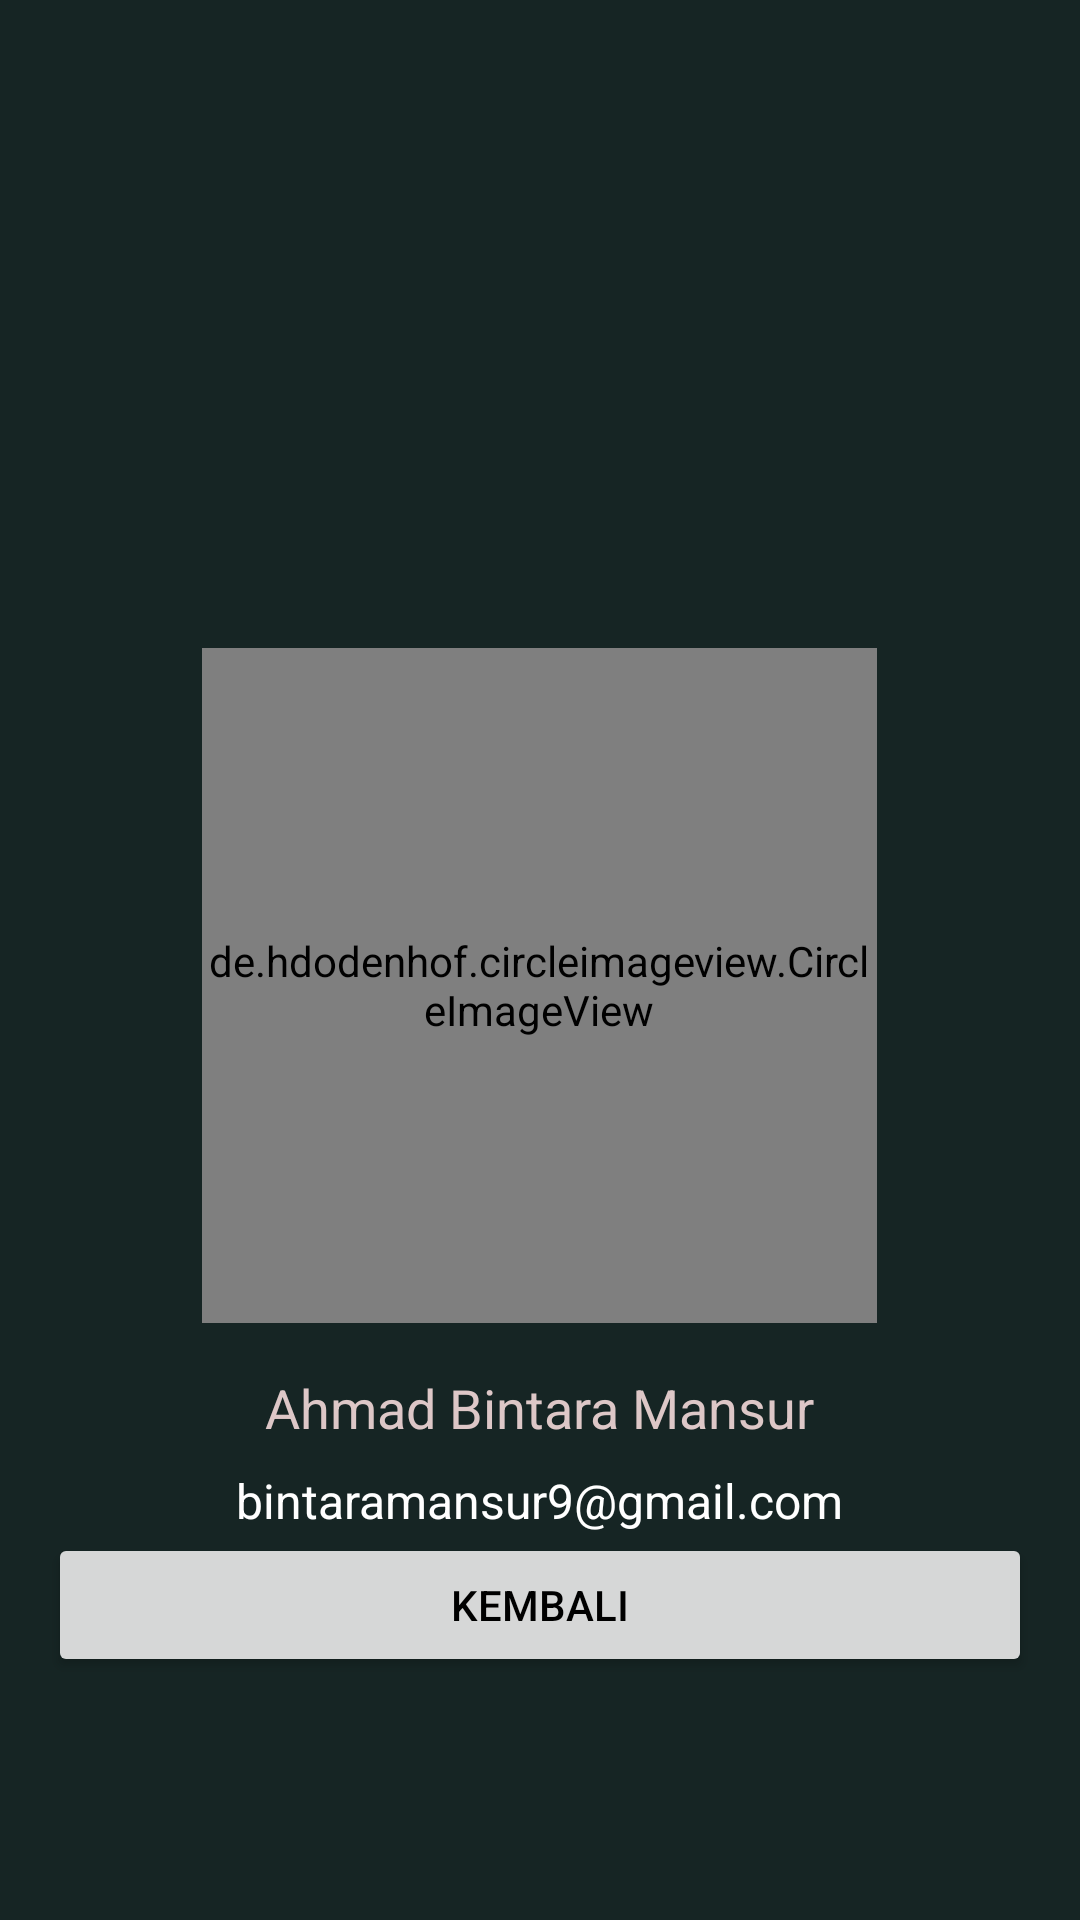

Reconstruct the res/layout file that produces this screen, plus the resources it refers to.
<!-- AndroidManifest.xml: application theme Theme.AssassinMLBB -->
<!-- res/layout/activity_about.xml -->
<?xml version="1.0" encoding="utf-8"?>
<ScrollView xmlns:android="http://schemas.android.com/apk/res/android"
    xmlns:app="http://schemas.android.com/apk/res-auto"
    android:layout_width="match_parent"
    android:layout_height="match_parent"
    android:background="@color/splash_background_color">

    <LinearLayout
        android:id="@+id/about_page"
        android:layout_width="match_parent"
        android:layout_height="wrap_content"
        android:orientation="vertical"
        android:padding="16dp">



        <de.hdodenhof.circleimageview.CircleImageView
            android:id="@+id/profile_image"
            android:layout_width="225dp"
            android:layout_height="225dp"
            android:layout_gravity="center"
            android:layout_marginTop="200dp"
            android:src="@drawable/creator"
            app:civ_border_color="#FF234F"
            app:civ_border_width="2dp" />

        <TextView
            android:id="@+id/name_text"
            android:layout_width="wrap_content"
            android:layout_height="wrap_content"
            android:layout_gravity="center"
            android:layout_marginTop="16dp"
            android:text="@string/creator_name"
            android:textColor="#DDC7C7"
            android:textSize="18sp" />

        <TextView
            android:id="@+id/email_text"
            android:layout_width="wrap_content"
            android:layout_height="wrap_content"
            android:layout_gravity="center"
            android:layout_marginTop="8dp"
            android:text="bintaramansur9@gmail.com"
            android:textColor="@color/white"
            android:textSize="16sp" />

        <Button
            android:id="@+id/backtoHome"
            android:layout_width="match_parent"
            android:layout_height="wrap_content"
            android:textColor="@color/black"
            android:text="Kembali" />

    </LinearLayout>
</ScrollView>
<!-- resources referenced by this layout -->
<resources>
  <color name="black">#FF000000</color>
  <color name="splash_background_color">#162524</color>
  <color name="white">#FFFFFFFF</color>
  <string name="creator_name">Ahmad Bintara Mansur</string>
  <style name="Theme.AssassinMLBB" parent="Base.Theme.AssassinMLBB" />
  <style name="Base.Theme.AssassinMLBB" parent="Theme.Material3.DayNight">
          <item name="backgroundColor">#162524</item>
          <item name="colorPrimary">#3AF8F8</item>
          <item name="colorSecondary">#DFD9CB</item>
          <item name="colorPrimaryContainer">#162524</item>
      </style>
</resources>
